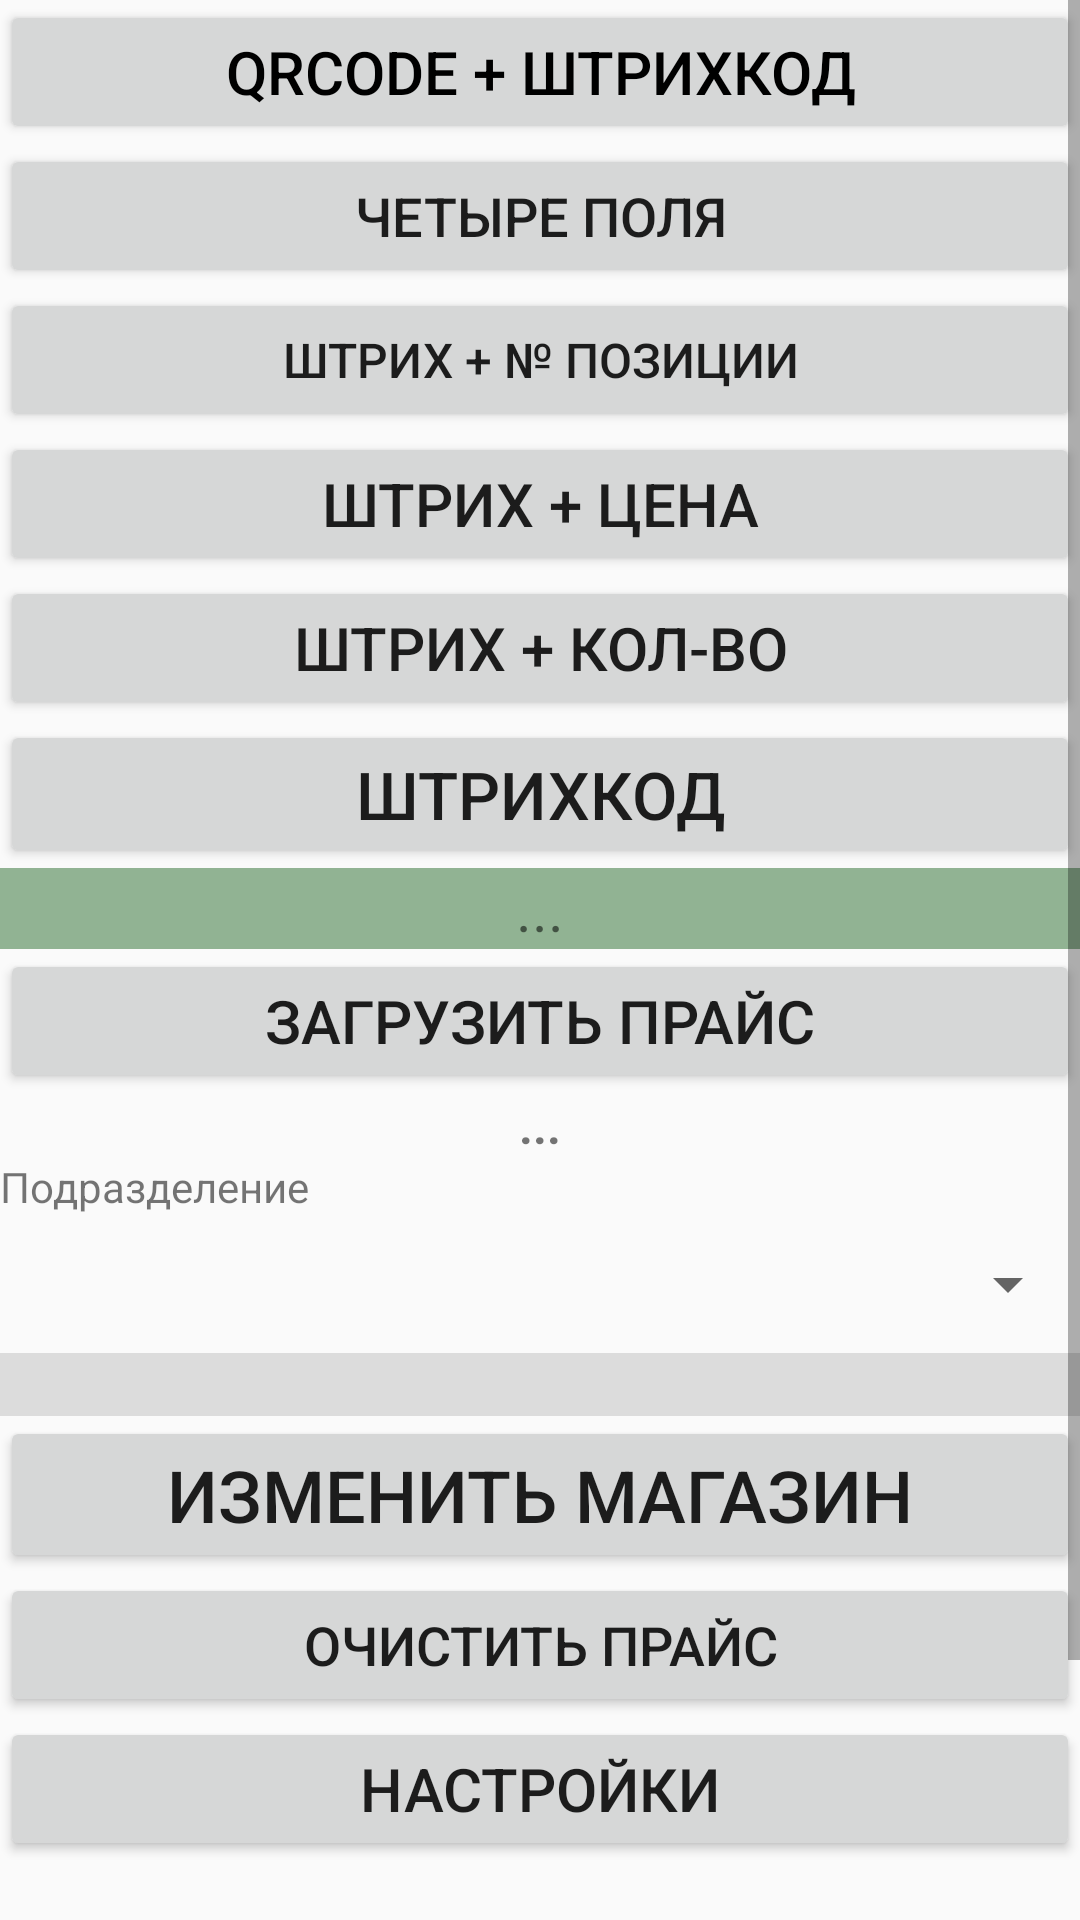

Produce the Android XML layout that renders to this screen, including the resource entries it uses.
<!-- AndroidManifest.xml: application theme AppTheme -->
<!-- res/layout/content_main.xml -->
<?xml version="1.0" encoding="utf-8"?>
    <android.support.constraint.ConstraintLayout
    xmlns:android="http://schemas.android.com/apk/res/android"
        xmlns:app="http://schemas.android.com/apk/res-auto"
        xmlns:tools="http://schemas.android.com/tools"
        android:id="@+id/refresh"
        android:layout_width="match_parent"
        android:layout_height="match_parent"
        app:layout_behavior="@string/appbar_scrolling_view_behavior"
        tools:context=".MainActivity"
        tools:ignore="MissingClass">

        <ScrollView
            android:layout_width="match_parent"
            android:layout_height="match_parent"
            tools:ignore="SpeakableTextPresentCheck,SpeakableTextPresentCheck">

            <LinearLayout
                android:layout_width="match_parent"
                android:layout_height="wrap_content"
                android:orientation="vertical" />
        </ScrollView>

        <ScrollView
            android:layout_width="match_parent"
            android:layout_height="match_parent">


            <LinearLayout
                android:layout_width="match_parent"
                android:layout_height="wrap_content"
                android:orientation="vertical"
                tools:ignore="MissingConstraints"
                tools:layout_editor_absoluteX="8dp"
                tools:layout_editor_absoluteY="8dp">

                <Button
                    android:id="@+id/btnQRCodeS"
                    android:layout_width="match_parent"
                    android:layout_height="wrap_content"
                    android:text="QRCode + ШТРИХКОД"
                    android:textColor="#000000"
                    android:textSize="20sp" />

                <Button
                    android:id="@+id/btnFourField"
                    android:layout_width="match_parent"
                    android:layout_height="wrap_content"
                    android:text="Четыре поля"
                    android:textSize="18sp" />

                <Button
                    android:id="@+id/btnTwoFieldNum"
                    android:layout_width="match_parent"
                    android:layout_height="wrap_content"
                    android:text="Штрих + № позиции"
                    android:textSize="16sp" />

                <Button
                    android:id="@+id/btnTwoField"
                    android:layout_width="match_parent"
                    android:layout_height="wrap_content"
                    android:text="Штрих + цена"
                    android:textSize="20sp" />

                <Button
                    android:id="@+id/btnTwoFieldQuan"
                    android:layout_width="match_parent"
                    android:layout_height="wrap_content"
                    android:text="Штрих + кол-во"
                    android:textSize="20sp" />

                <Button
                    android:id="@+id/btnOneField"
                    android:layout_width="match_parent"
                    android:layout_height="wrap_content"
                    android:text="ШТРИХКОД"
                    android:textSize="22sp" />

                <TextView
                    android:id="@+id/textView"
                    android:layout_width="match_parent"
                    android:layout_height="wrap_content"
                    android:background="#91B393"
                    android:shadowColor="#FFFFFF"
                    android:text="..."
                    android:textAlignment="center"
                    android:textSize="20sp" />

                <Button
                    android:id="@+id/btnLoadPrice"
                    android:layout_width="match_parent"
                    android:layout_height="wrap_content"
                    android:text="Загрузить прайс"
                    android:textSize="20sp" />

                <TextView
                    android:id="@+id/txtLog"
                    android:layout_width="match_parent"
                    android:layout_height="wrap_content"
                    android:text="..."
                    android:textAlignment="center"
                    android:textSize="16sp"
                    android:textStyle="normal|bold"
                    tools:text="..." />

                <TextView
                    android:id="@+id/txtDivision"
                    android:layout_width="match_parent"
                    android:layout_height="wrap_content"
                    android:text="Подразделение" />

                <Spinner
                    android:id="@+id/spinNumMag"
                    android:layout_width="match_parent"
                    android:layout_height="46dp"
                    android:duplicateParentState="false"
                    android:visibility="visible" />

                <View
                    android:id="@+id/divider"
                    android:layout_width="match_parent"
                    android:layout_height="21dp"
                    android:background="?android:attr/listDivider" />

                <Button
                    android:id="@+id/btnRefreshMag"
                    android:layout_width="match_parent"
                    android:layout_height="wrap_content"
                    android:text="Изменить магазин"
                    android:textSize="24sp" />

                <Button
                    android:id="@+id/btnClearPrice"
                    android:layout_width="match_parent"
                    android:layout_height="wrap_content"
                    android:text="Очистить прайс"
                    android:textSize="18sp" />

                <Button
                    android:id="@+id/btnSetting"
                    android:layout_width="match_parent"
                    android:layout_height="wrap_content"
                    android:text="Настройки"
                    android:textSize="20sp" />

                <ListView
                    android:id="@+id/listView"
                    android:layout_width="match_parent"
                    android:layout_height="match_parent" >

                </ListView>

                <Button
                    android:id="@+id/btnStartElectron"
                    android:layout_width="match_parent"
                    android:layout_height="34dp"
                    android:text="Накладные"
                    android:textSize="20sp"
                    android:visibility="invisible"
                    tools:visibility="invisible" />

                <Button
                    android:id="@+id/btnQrBarcode"
                    android:layout_width="match_parent"
                    android:layout_height="wrap_content"
                    android:text="QR + ШТРИХКОД"
                    android:textSize="20sp"
                    android:visibility="invisible"
                    tools:visibility="invisible" />

                <Button
                    android:id="@+id/btnQR"
                    android:layout_width="match_parent"
                    android:layout_height="38dp"
                    android:text="QR код"
                    android:textSize="20sp"
                    android:visibility="invisible"
                    tools:visibility="invisible" />

                








            </LinearLayout>

        </ScrollView>

    </android.support.constraint.ConstraintLayout>
<!-- resources referenced by this layout -->
<resources>
  <style name="AppTheme" parent="Theme.AppCompat.Light.DarkActionBar">
          
          <item name="colorPrimary">@color/colorPrimary</item>
          <item name="colorPrimaryDark">@color/colorPrimaryDark</item>
          <item name="colorAccent">@color/colorAccent</item>шхл
      </style>
  <!-- not gathered from this repository: default colours our renderer supplied (Android Studio template values) -->
  <color name="colorPrimary">#FF6200EE</color>
  <color name="colorPrimaryDark">#FF3700B3</color>
  <color name="colorAccent">#FF03DAC5</color>
</resources>
